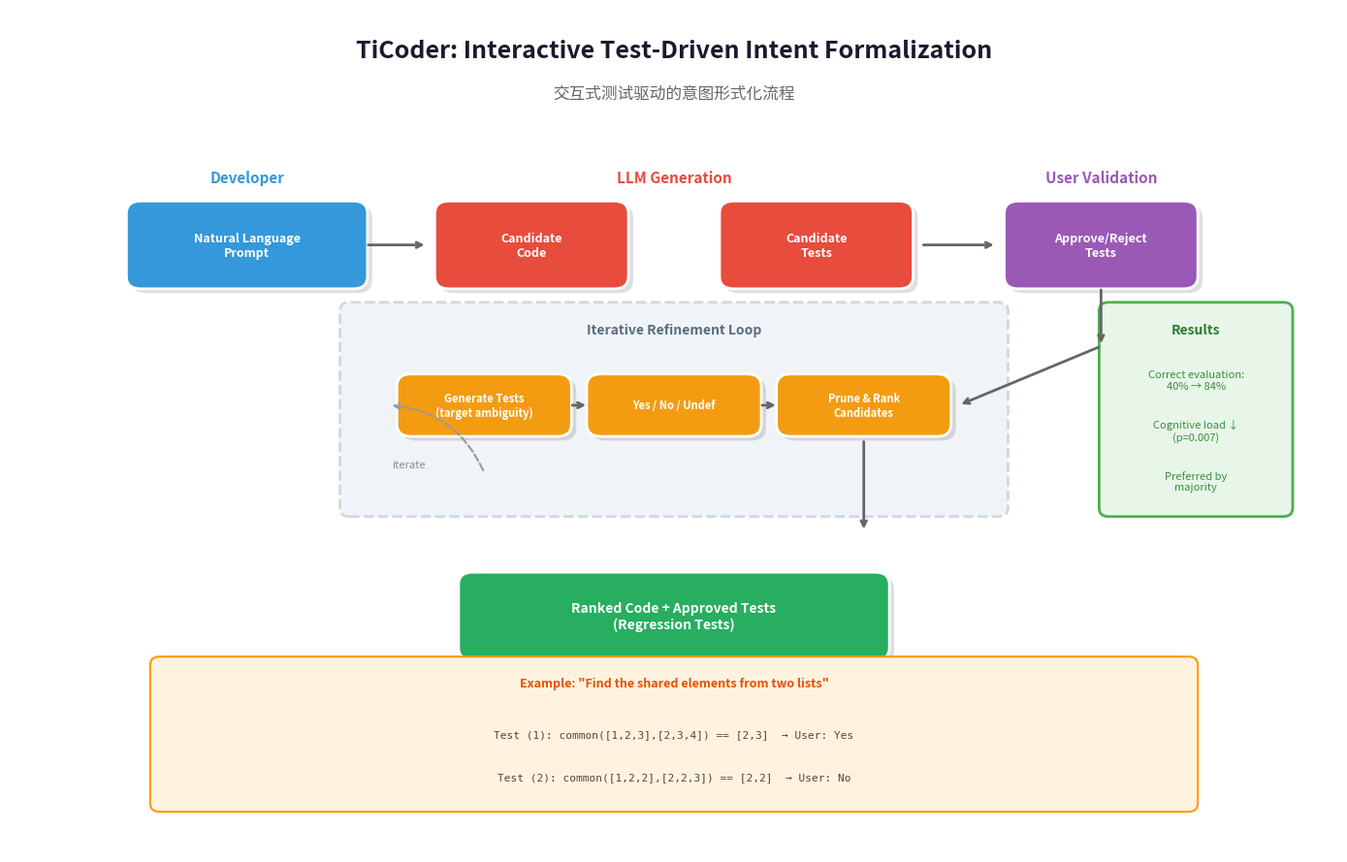

Python code for this plot: (Note: this script raises an exception after producing the figure.)
"""
TiCoder Interactive Workflow Diagram
生成论文中图3的可视化——TiCoder交互式意图形式化流程
"""

import matplotlib.pyplot as plt
import matplotlib.patches as mpatches
from matplotlib.patches import FancyBboxPatch, FancyArrowPatch, Circle, Rectangle
import numpy as np
import os

# 设置中文字体
plt.rcParams['font.family'] = ['Arial Unicode MS', 'STHeiti', 'sans-serif']
plt.rcParams['axes.unicode_minus'] = False

# 创建图形
fig, ax = plt.subplots(1, 1, figsize=(14, 9), dpi=150)
ax.set_xlim(0, 14)
ax.set_ylim(0, 10)
ax.axis('off')

# 颜色方案
colors = {
    'user': '#3498db',      # 蓝色 - 开发者
    'llm': '#e74c3c',       # 红色 - LLM生成
    'test': '#f39c12',      # 橙色 - 测试
    'decision': '#9b59b6',  # 紫色 - 决策
    'output': '#27ae60',    # 绿色 - 输出
    'bg_light': '#f8f9fa',
    'bg_dark': '#e9ecef'
}

def draw_box(ax, x, y, width, height, color, text, fontsize=9, text_color='white', bold=True):
    """绘制带圆角的流程框"""
    # 阴影效果
    shadow = FancyBboxPatch((x - width/2 + 0.05, y - height/2 - 0.05), width, height,
                           boxstyle="round,pad=0.02,rounding_size=0.15",
                           facecolor='#00000020', edgecolor='none')
    ax.add_patch(shadow)
    
    # 主框
    box = FancyBboxPatch((x - width/2, y - height/2), width, height,
                         boxstyle="round,pad=0.02,rounding_size=0.15",
                         facecolor=color, edgecolor='white', linewidth=2)
    ax.add_patch(box)
    
    # 文字
    weight = 'bold' if bold else 'normal'
    ax.text(x, y, text, fontsize=fontsize, fontweight=weight,
            ha='center', va='center', color=text_color, wrap=True)

def draw_arrow(ax, x1, y1, x2, y2, color='#666666', style='->', lw=2, label='', label_offset=(0, 0.3)):
    """绘制带标签的箭头"""
    ax.annotate('', xy=(x2, y2), xytext=(x1, y1),
                arrowprops=dict(arrowstyle=style, lw=lw, color=color,
                               connectionstyle="arc3,rad=0"))
    if label:
        ax.text((x1+x2)/2 + label_offset[0], (y1+y2)/2 + label_offset[1], 
                label, fontsize=8, ha='center', va='center', 
                color='#555555', style='italic')

# 标题
ax.text(7, 9.5, 'TiCoder: Interactive Test-Driven Intent Formalization', 
        fontsize=18, fontweight='bold', ha='center', va='center', color='#1a1a2e')
ax.text(7, 9.0, '交互式测试驱动的意图形式化流程', fontsize=12, 
        ha='center', va='center', color='#666666', style='italic')

# ===== 左侧：用户输入 =====
ax.text(2.5, 8.0, 'Developer', fontsize=11, fontweight='bold', 
        ha='center', va='center', color=colors['user'])
draw_box(ax, 2.5, 7.2, 2.5, 1.0, colors['user'], 
         'Natural Language\nPrompt', fontsize=9)

# ===== 中间：LLM生成 =====
ax.text(7, 8.0, 'LLM Generation', fontsize=11, fontweight='bold', 
        ha='center', va='center', color=colors['llm'])
draw_box(ax, 5.5, 7.2, 2.0, 1.0, colors['llm'], 
         'Candidate\nCode', fontsize=9)
draw_box(ax, 8.5, 7.2, 2.0, 1.0, colors['llm'], 
         'Candidate\nTests', fontsize=9)

# ===== 右侧：用户审核 =====
ax.text(11.5, 8.0, 'User Validation', fontsize=11, fontweight='bold', 
        ha='center', va='center', color=colors['decision'])
draw_box(ax, 11.5, 7.2, 2.0, 1.0, colors['decision'], 
         'Approve/Reject\nTests', fontsize=9)

# ===== 循环反馈区域 =====
# 背景框
loop_bg = FancyBboxPatch((3.5, 4.0), 7.0, 2.5,
                          boxstyle="round,pad=0.02,rounding_size=0.1",
                          facecolor='#f0f4f8', edgecolor='#d0d8e0', 
                          linewidth=2, linestyle='--')
ax.add_patch(loop_bg)
ax.text(7, 6.2, 'Iterative Refinement Loop', fontsize=10, fontweight='bold',
        ha='center', va='center', color='#5a6c7d')

# 循环内的元素
draw_box(ax, 5.0, 5.3, 1.8, 0.7, colors['test'], 
         'Generate Tests\n(target ambiguity)', fontsize=8)
draw_box(ax, 7.0, 5.3, 1.8, 0.7, colors['test'], 
         'Yes / No / Undef', fontsize=8)
draw_box(ax, 9.0, 5.3, 1.8, 0.7, colors['test'], 
         'Prune & Rank\nCandidates', fontsize=8)

# ===== 底部：输出 =====
draw_box(ax, 7, 2.8, 4.5, 1.0, colors['output'], 
         'Ranked Code + Approved Tests\n(Regression Tests)', fontsize=10)

# ===== 箭头连接 =====
# 输入到生成
draw_arrow(ax, 3.75, 7.2, 4.4, 7.2, label='')

# 生成到审核
draw_arrow(ax, 9.6, 7.2, 10.4, 7.2, label='')

# 审核到循环
draw_arrow(ax, 11.5, 6.7, 11.5, 6.0, label='')
draw_arrow(ax, 11.5, 6.0, 10.0, 5.3, label='', label_offset=(0.3, 0.2))

# 循环内部箭头
draw_arrow(ax, 5.9, 5.3, 6.1, 5.3, label='')
draw_arrow(ax, 7.9, 5.3, 8.1, 5.3, label='')

# 反馈循环（虚线）
ax.annotate('', xy=(4.0, 5.3), xytext=(5.0, 4.5),
            arrowprops=dict(arrowstyle='->', lw=1.5, color='#999999',
                           linestyle='--', connectionstyle="arc3,rad=0.3"))
ax.text(4.2, 4.6, 'iterate', fontsize=8, ha='center', va='center', 
        color='#888888', style='italic')

# 循环到输出
draw_arrow(ax, 9.0, 4.9, 9.0, 3.8, label='')

# ===== 右侧说明 =====
# 效果指标
metrics_bg = FancyBboxPatch((11.5, 4.0), 2.0, 2.5,
                             boxstyle="round,pad=0.02,rounding_size=0.1",
                             facecolor='#e8f5e9', edgecolor='#4caf50', 
                             linewidth=2)
ax.add_patch(metrics_bg)
ax.text(12.5, 6.2, 'Results', fontsize=10, fontweight='bold',
        ha='center', va='center', color='#2e7d32')
ax.text(12.5, 5.6, 'Correct evaluation:\n40% → 84%', fontsize=8,
        ha='center', va='center', color='#388e3c')
ax.text(12.5, 5.0, 'Cognitive load ↓\n(p=0.007)', fontsize=8,
        ha='center', va='center', color='#388e3c')
ax.text(12.5, 4.4, 'Preferred by\nmajority', fontsize=8,
        ha='center', va='center', color='#388e3c')

# ===== 底部示例 =====
example_bg = FancyBboxPatch((1.5, 0.5), 11, 1.8,
                             boxstyle="round,pad=0.02,rounding_size=0.1",
                             facecolor='#fff3e0', edgecolor='#ff9800', 
                             linewidth=1.5)
ax.add_patch(example_bg)
ax.text(7, 2.0, 'Example: "Find the shared elements from two lists"', 
        fontsize=9, fontweight='bold', ha='center', va='center', color='#e65100')
ax.text(7, 1.4, 'Test (1): common([1,2,3],[2,3,4]) == [2,3]  → User: Yes', 
        fontsize=8, ha='center', va='center', color='#5d4037', family='monospace')
ax.text(7, 0.9, 'Test (2): common([1,2,2],[2,2,3]) == [2,2]  → User: No', 
        fontsize=8, ha='center', va='center', color='#5d4037', family='monospace')

plt.tight_layout()

# 保存
output_dir = '/Users/ericbinder/Documents/repos/githubpage/amytis-blog/public/images/papers/intent-formalization'
os.makedirs(output_dir, exist_ok=True)
plt.savefig(f'{output_dir}/ticoder-workflow.png', dpi=150, bbox_inches='tight',
            facecolor='white', edgecolor='none')
print(f'✓ Saved: {output_dir}/ticoder-workflow.png')
plt.close()
